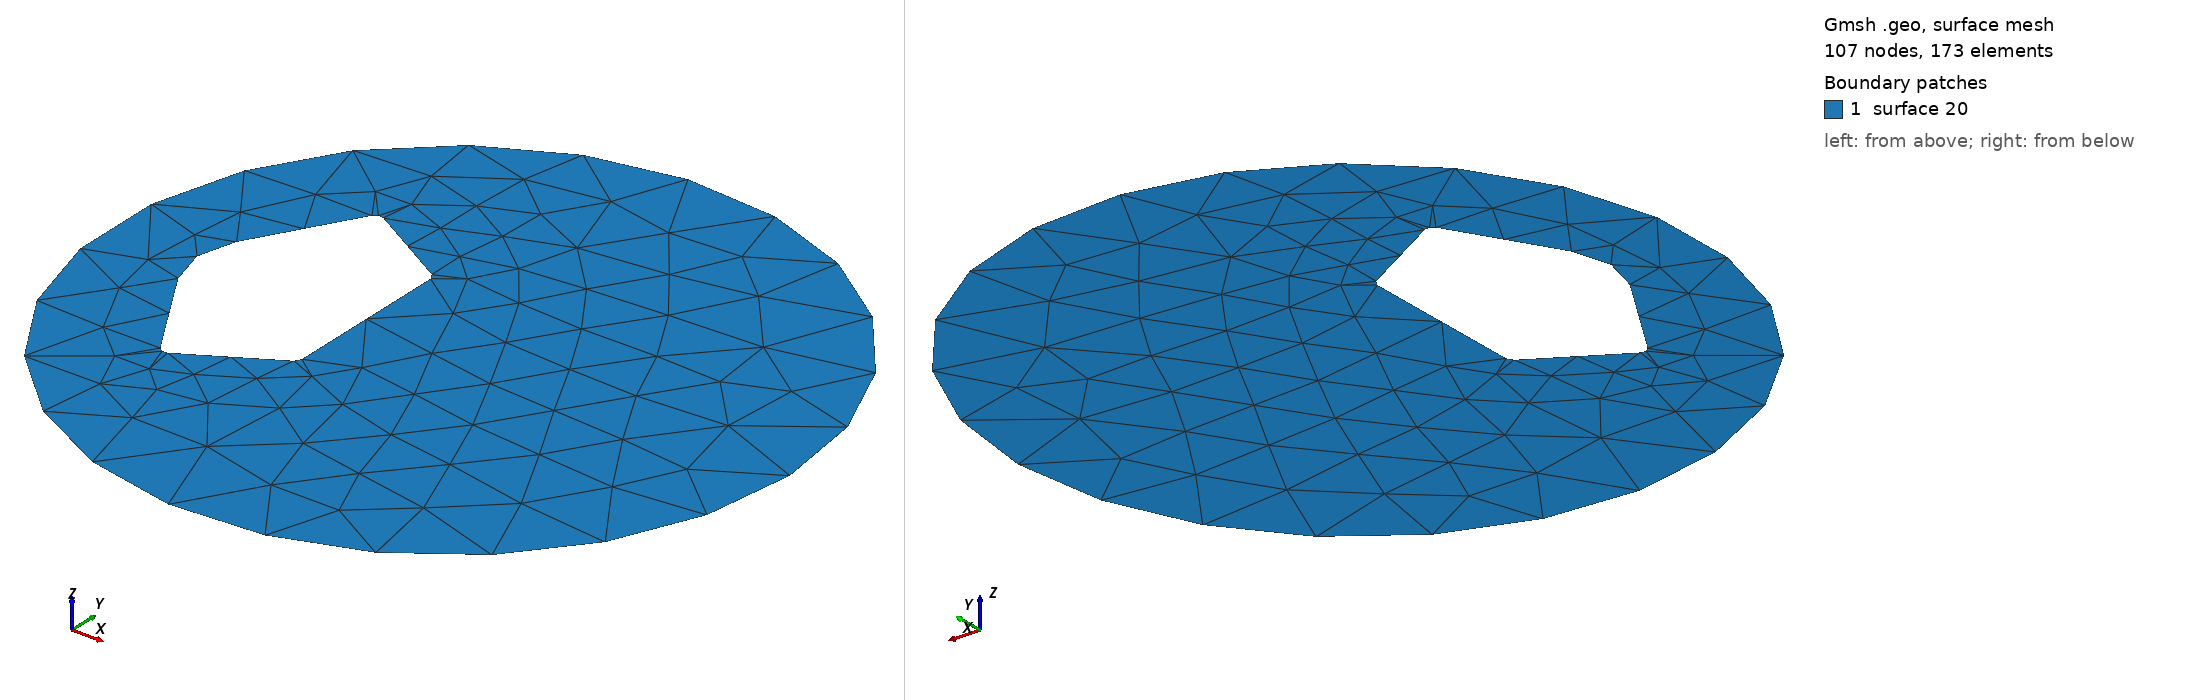

Gmsh geometry script, surface-meshed: 107 nodes, 173 surface elements. Boundary patches (legend numbers): 1 surface 20. Left view from above one corner, right view from below the opposite corner. The script declares no physical surfaces, so the legend lists its geometric surfaces.

=== Stardust_2D.geo (drawn) ===
Merge "Stardust_2D.brep";
SetFactory("OpenCASCADE");
//+
Circle(20) = {0.75, 0, 0, 1, 2*Pi};
Line Loop (20) = {20};
Plane Surface (20) = {20};
//
BooleanDifference{ Surface{20}; Delete; }{ Surface{1}; Delete; }

Also in the case, not shown: Stardust_2D.brep (merged mesh/CAD file).
